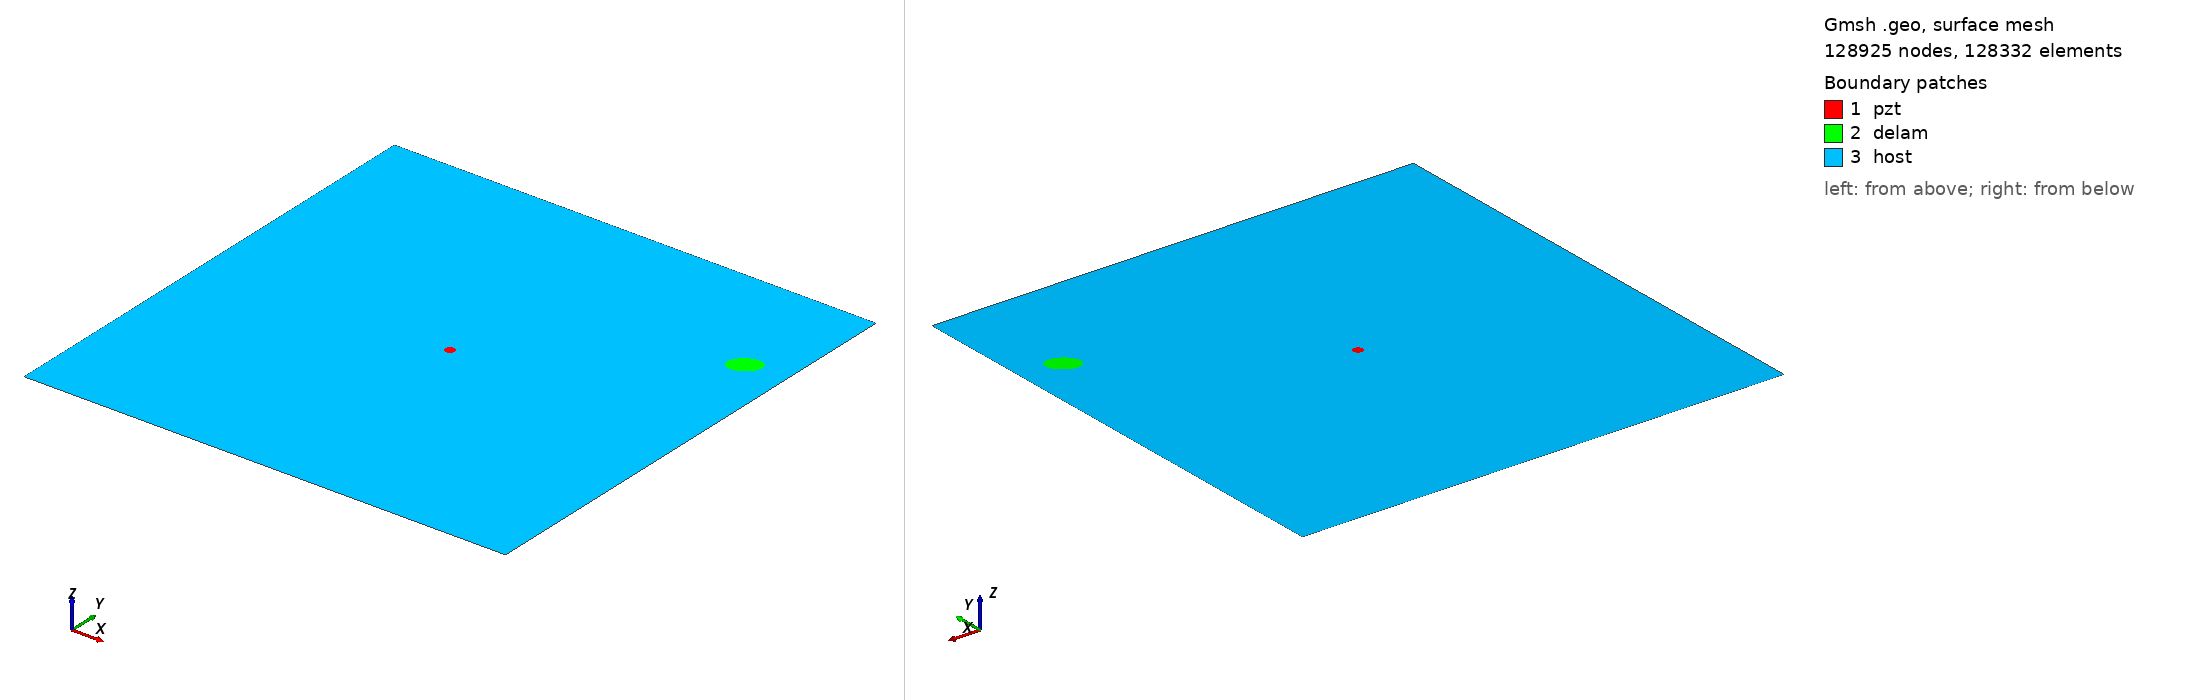

Gmsh geometry script, surface-meshed: 128925 nodes, 128332 surface elements. Boundary patches (legend numbers): 1 pzt, 2 delam, 3 host. Left view from above one corner, right view from below the opposite corner. Legend entries are the model's physical surfaces. The drawing asked Gmsh for element sizes between 1% and 20% of the model's largest extent; the script's own settings can give other sizes.

=== m2_rand_single_delam_36.geo (drawn) ===
SetFactory("OpenCASCADE");
L=0.500000; 
W=0.500000; 
a=0.016500; 
b=0.011286; 
x=0.457630; 
y=0.377807; 
alpha=0.188092 *Pi; 
r=0.005000; 
xpzt=0.250000; 
ypzt=0.250000; 
//+
Point(1) = {0, 0, 0, 1.0};
//+
Point(2) = {L, 0, 0, 1.0};
//+
Point(3) = {L, W, 0, 1.0};
//+
Point(4) = {0, W, 0, 1.0};
//+
Line(1) = {1, 2};
//+
Line(2) = {2, 3};
//+
Line(3) = {3, 4};
//+
Line(4) = {4, 1};
//+
Circle(5) = {xpzt, ypzt, -0, r, 0, 2*Pi};
//+
Ellipse(6) = {x, y, -0, a, b, 0, 2*Pi};
//+
Rotate {{0, 0, 1}, {x, y, 0}, alpha} {
  Curve{6}; 
}
//+
Curve Loop(1) = {4, 1, 2, 3};
//+
Curve Loop(2) = {6};
//+
Curve Loop(3) = {5};
//+
Curve Loop(4) = {6};
//+
Curve Loop(5) = {5};
//+
Plane Surface(1) = {5};
//+
Plane Surface(2) = {4};
//+
Plane Surface(3) = {1, 2, 3};
//+
Point(9) = {xpzt, ypzt, 0, 1.0};
//+
Point{9} In Surface {1};// mesh node at centre of pzt
//+
Physical Surface("pzt") = {1};
//+
Physical Surface("delam") = {2};
//+
Physical Surface("host") = {3};

Mesh.Algorithm = 6; // Frontal
Mesh.CharacteristicLengthFactor = 0.034000;
Mesh.CharacteristicLengthMin = 0.001000;
Mesh.CharacteristicLengthMax = 0.200000;
Mesh.RecombineAll = 1; // Apply recombination algorithm
Mesh.SubdivisionAlgorithm = 1; // 1: all quadrangles
Mesh.Smoothing = 1;
